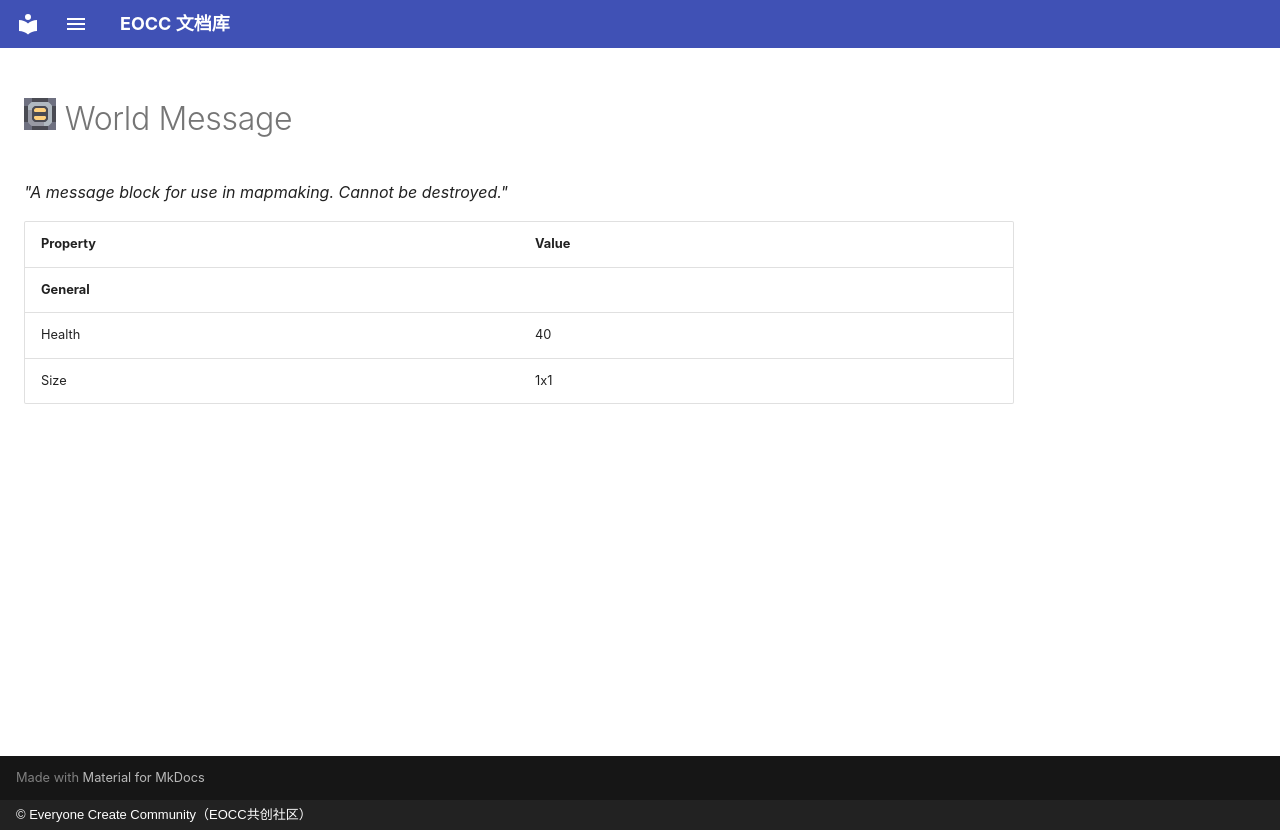

repository: eoccc/eoccc.github.io · page: wiki/mindustry/en/content/blocks/logic/445-world-message/index.html · generator: mkdocs · copyright: © Everyone Create Community（EOCC共创社区）

# <img src="../../../../../../../ext/img/mindustry/block-world-message-ui.png" alt=""> World Message

*"A message block for use in mapmaking. Cannot be destroyed."*

| Property | Value |
|---|---|
| **General** |  |
| Health | 40 |
| Size | 1x1 |
